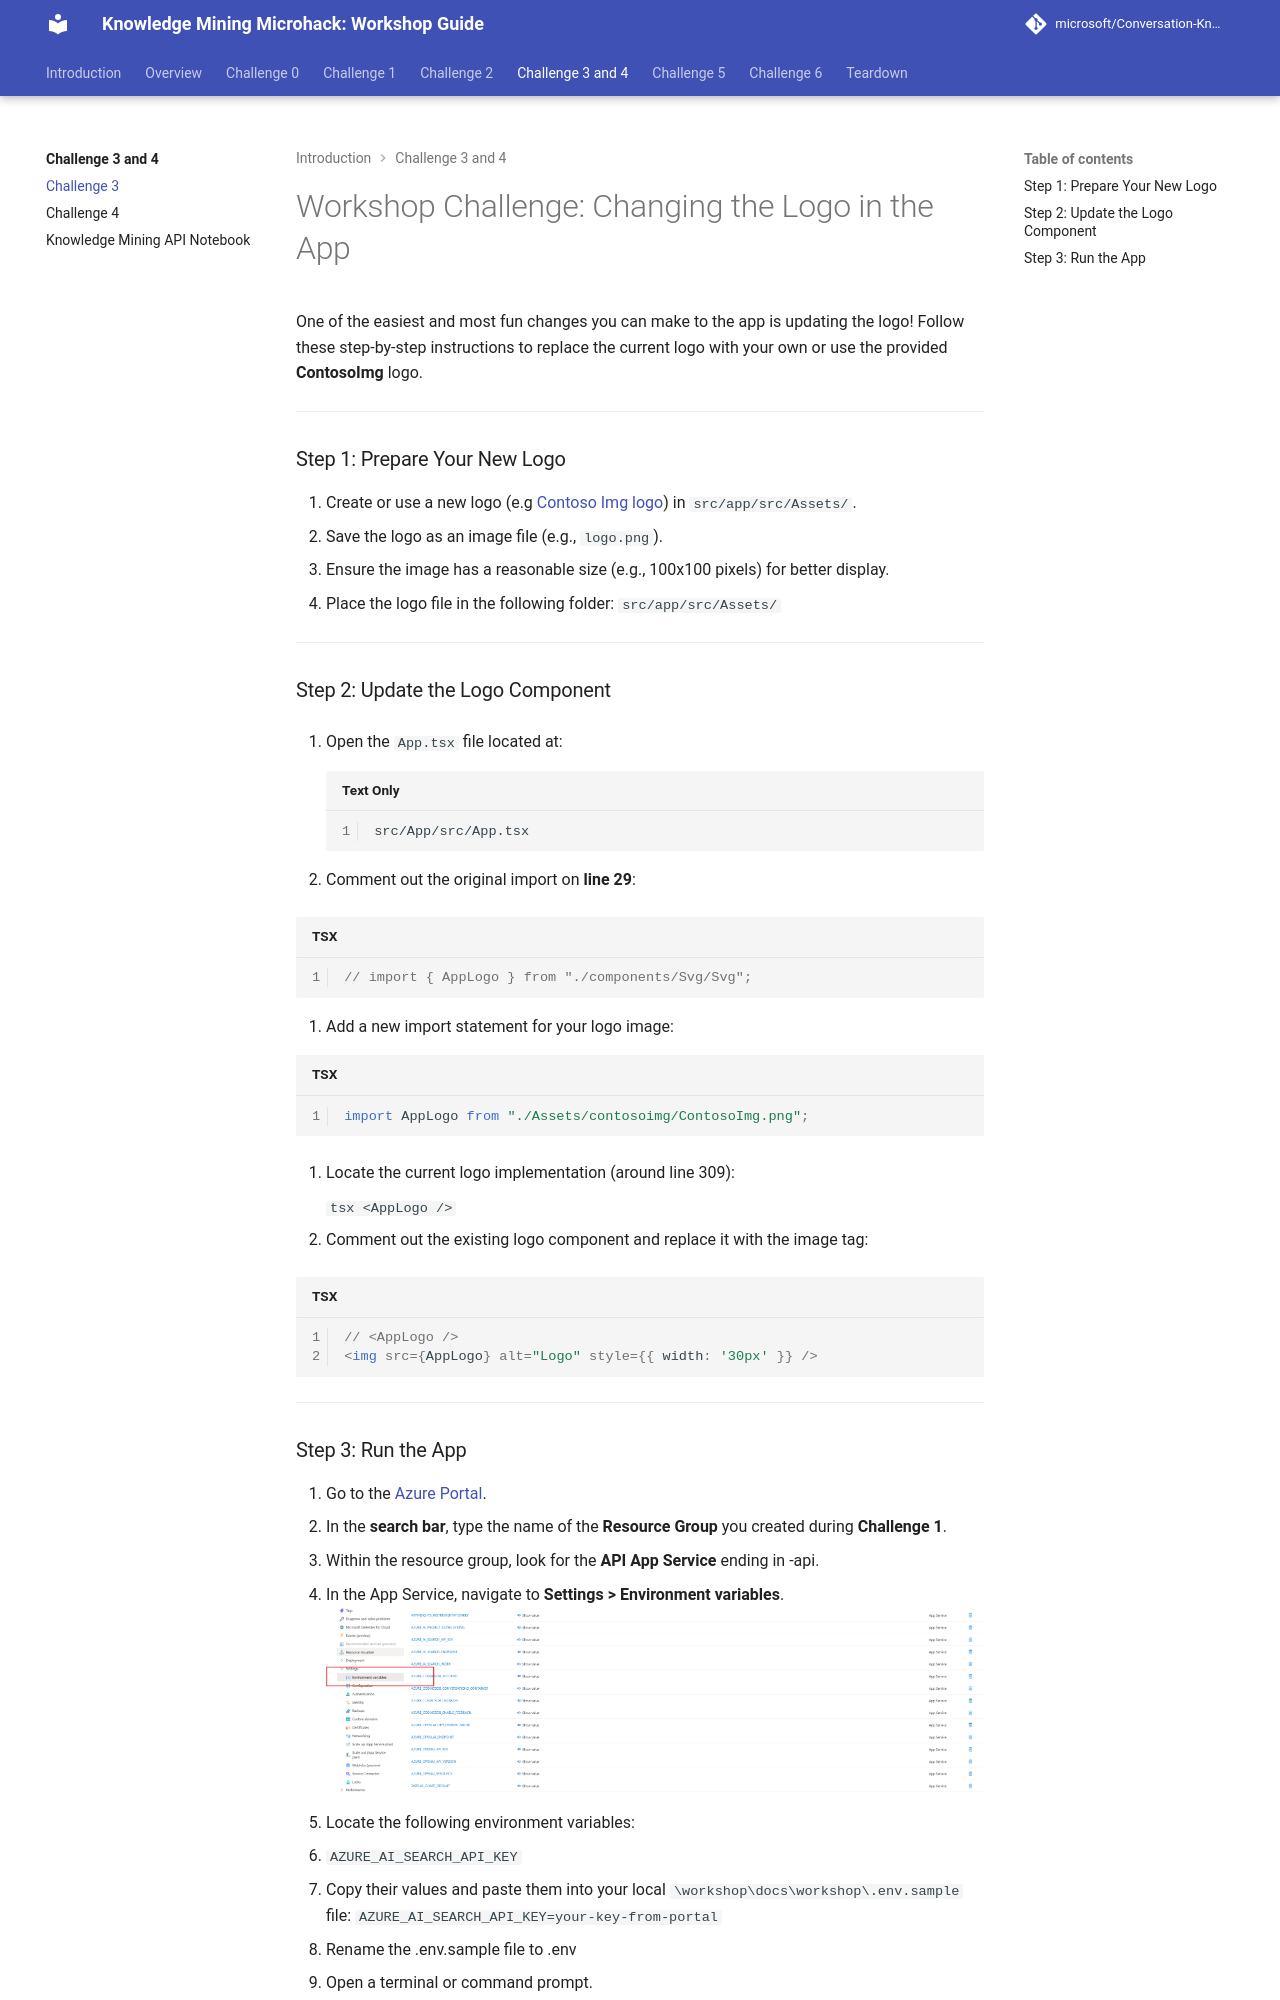

repository: acmeleme/Conversation-Knowledge-Mining-Solution-Accelerator · page: workshop/Challenge-3-and-4/Challenge-3/index.html · generator: mkdocs

# Workshop Challenge: Changing the Logo in the App

One of the easiest and most fun changes you can make to the app is updating the logo! Follow these step-by-step instructions to replace the current logo with your own or use the provided **ContosoImg** logo.

---

### Step 1: Prepare Your New Logo
1. Create or use a new logo (e.g [Contoso Img logo](../../../../../src/App/src/Assets/ContosoImg.png)) in `src/app/src/Assets/`.
2. Save the logo as an image file (e.g., `logo.png`).
3. Ensure the image has a reasonable size (e.g., 100x100 pixels) for better display.
4. Place the logo file in the following folder:
    `src/app/src/Assets/`

---

### Step 2: Update the Logo Component

1. Open the `App.tsx` file located at:  
   ```
   src/App/src/App.tsx
   ```

2. Comment out the original import on **line 29**:

   ```tsx
   // import { AppLogo } from "./components/Svg/Svg";
   ```

3. Add a new import statement for your logo image:

   ```tsx
   import AppLogo from "./Assets/contosoimg/ContosoImg.png";
   ```

4. Locate the current logo implementation (around line 309):
    
    ``` tsx
   <AppLogo />
   ```


5. Comment out the existing logo component and replace it with the image tag:

   ```tsx
   // <AppLogo />
   <img src={AppLogo} alt="Logo" style={{ width: '30px' }} />
   ```

---
